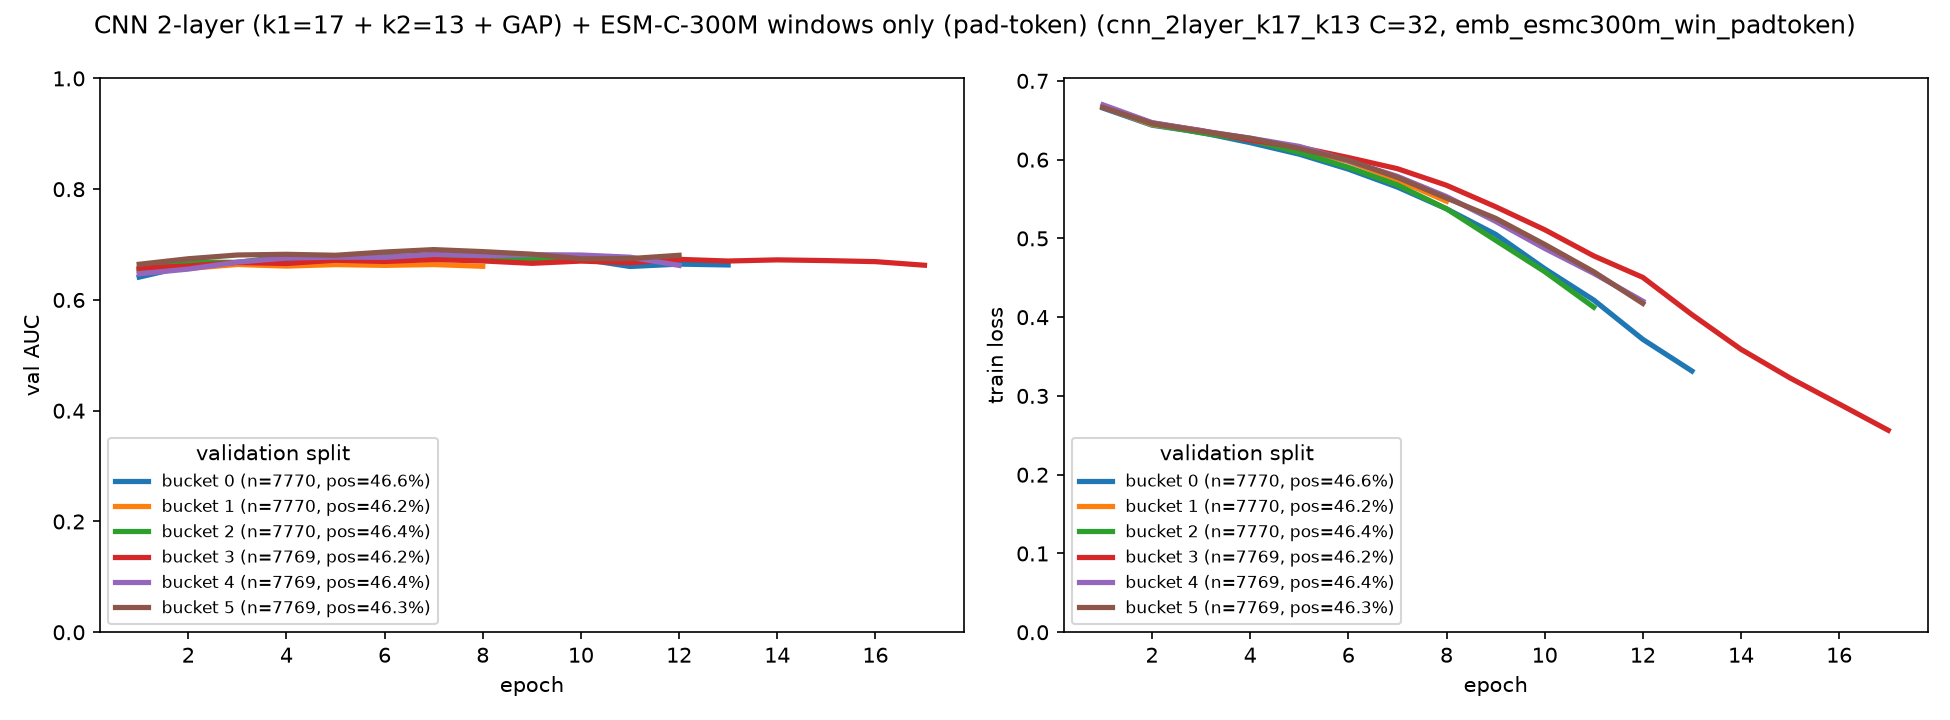

The file beside this chart, header and first rows:
bucket, epoch, train_loss, val_auc
0, 1, 0.6655, 0.6412
0, 2, 0.6437, 0.6617
0, 3, 0.6345, 0.666
0, 4, 0.6216, 0.6722
0, 5, 0.6069, 0.6716
0, 6, 0.5879, 0.6775
0, 7, 0.5651, 0.6754
0, 8, 0.5375, 0.6802
0, 9, 0.5052, 0.6676
0, 10, 0.4616, 0.6742
0, 11, 0.4217, 0.6604
0, 12, 0.3718, 0.6647
0, 13, 0.3316, 0.6632
1, 1, 0.6668, 0.6542
1, 2, 0.6445, 0.6569
1, 3, 0.6354, 0.664
1, 4, 0.626, 0.6611
1, 5, 0.6136, 0.6638
1, 6, 0.5976, 0.6625
1, 7, 0.5743, 0.6639
1, 8, 0.5472, 0.6608
2, 1, 0.6673, 0.6551
2, 2, 0.6454, 0.6684
2, 3, 0.634, 0.6679
2, 4, 0.625, 0.6788
2, 5, 0.6091, 0.6769
2, 6, 0.5903, 0.6796
2, 7, 0.5679, 0.6784
2, 8, 0.5376, 0.6778
2, 9, 0.4976, 0.6745
2, 10, 0.4578, 0.673
2, 11, 0.4127, 0.6725
3, 1, 0.6669, 0.6571
3, 2, 0.6465, 0.6615
3, 3, 0.637, 0.6677
3, 4, 0.6249, 0.6658
3, 5, 0.6158, 0.6717
3, 6, 0.6027, 0.6694
3, 7, 0.5885, 0.6729
3, 8, 0.5674, 0.6704
3, 9, 0.5402, 0.6661
3, 10, 0.511, 0.6702
3, 11, 0.4778, 0.6671
3, 12, 0.4505, 0.6733
3, 13, 0.4032, 0.6703
3, 14, 0.3592, 0.6724
3, 15, 0.3228, 0.6711
3, 16, 0.2898, 0.6692
3, 17, 0.2564, 0.6627
4, 1, 0.6696, 0.6473
4, 2, 0.6471, 0.6557
4, 3, 0.6367, 0.6683
4, 4, 0.6273, 0.6757
4, 5, 0.6168, 0.6772
4, 6, 0.5985, 0.6769
4, 7, 0.5788, 0.6822
4, 8, 0.5531, 0.6802
4, 9, 0.5216, 0.6818
4, 10, 0.4873, 0.6811
4, 11, 0.4556, 0.6772
... 13 more rows
